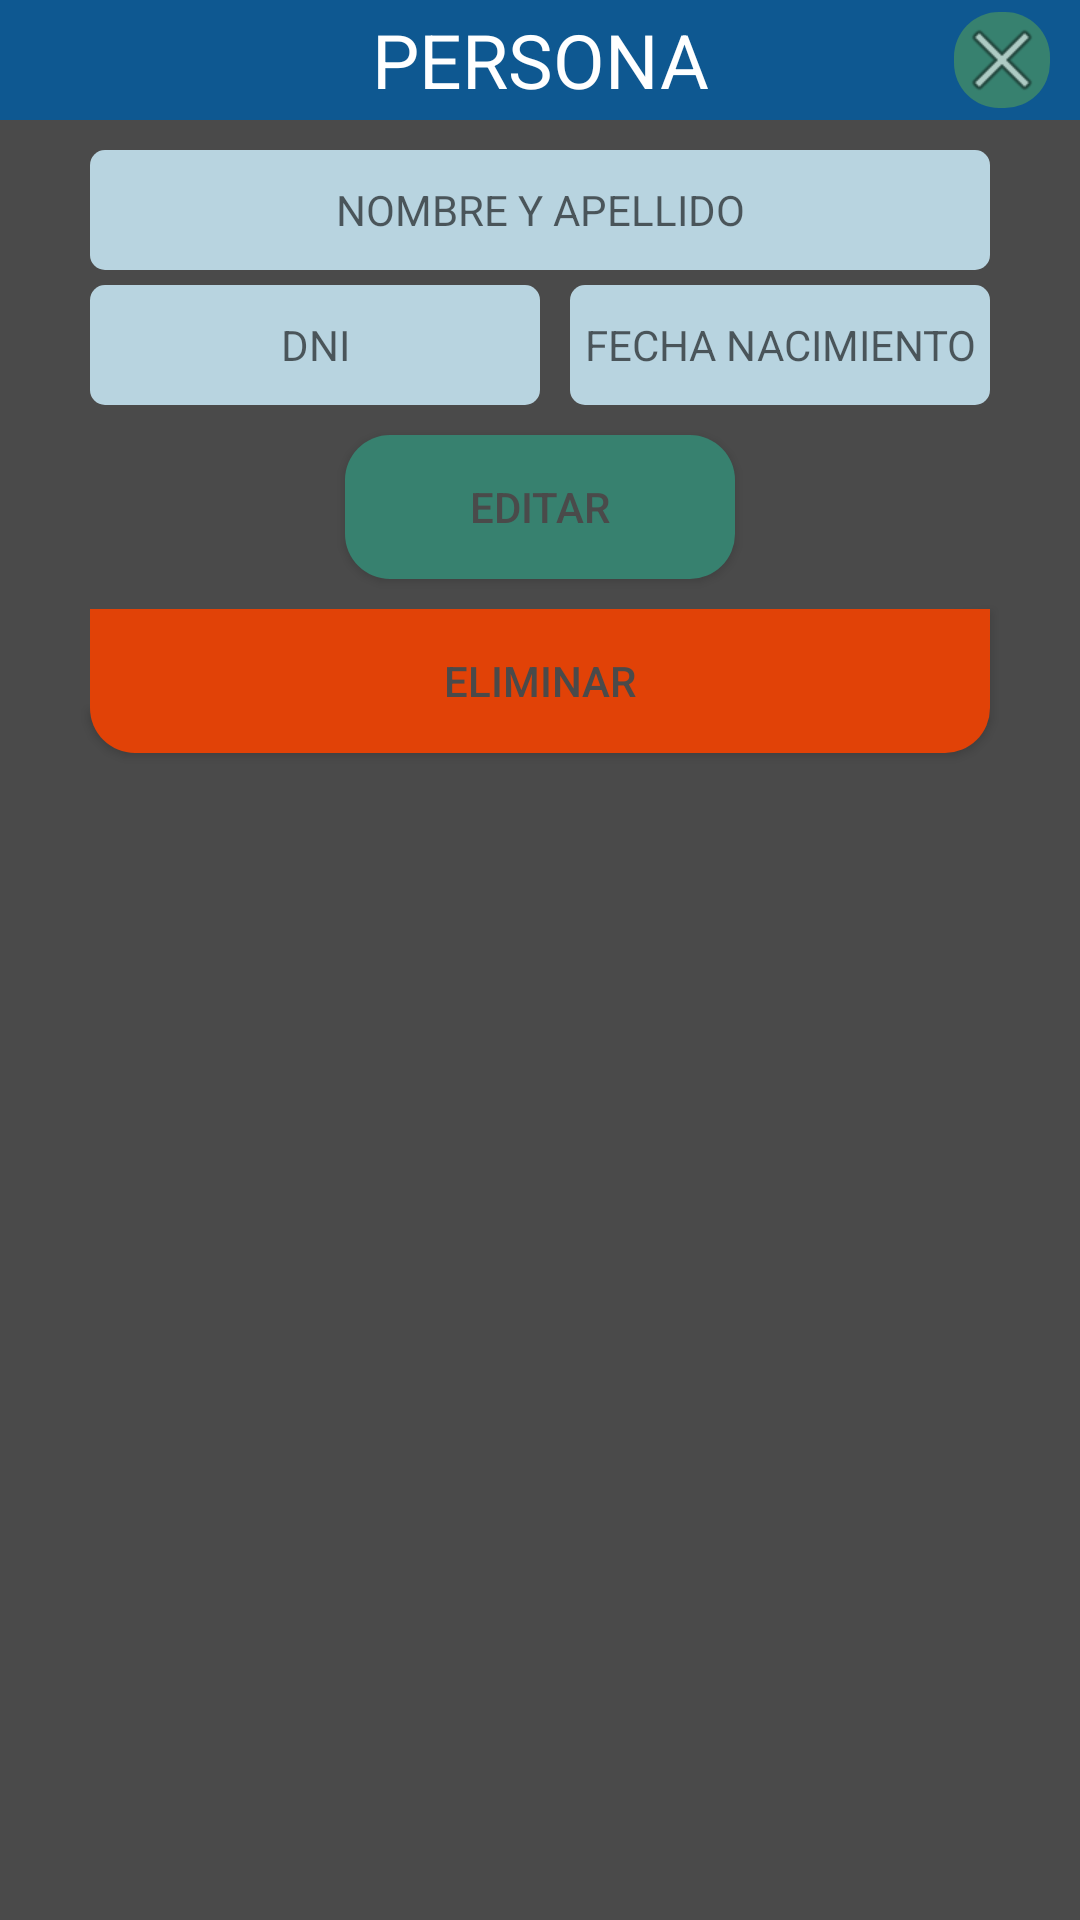

Reconstruct the res/layout file that produces this screen, plus the resources it refers to.
<!-- AndroidManifest.xml: application theme AppTheme -->
<!-- res/layout/alert_eliminar_editar.xml -->
<?xml version="1.0" encoding="utf-8"?>
<androidx.constraintlayout.widget.ConstraintLayout xmlns:android="http://schemas.android.com/apk/res/android"
    xmlns:app="http://schemas.android.com/apk/res-auto"
    xmlns:tools="http://schemas.android.com/tools"
    android:layout_width="match_parent"
    android:layout_height="match_parent"
    android:background="#4A4A4A">

    <TextView
        android:id="@+id/textView4"
        android:layout_width="0dp"
        android:layout_height="40dp"
        android:background="#0E5891"
        android:gravity="center_horizontal|center_vertical"
        android:text="PERSONA"
        android:textColor="#FFFFFF"
        android:textSize="25sp"
        app:layout_constraintEnd_toEndOf="parent"
        app:layout_constraintStart_toStartOf="parent"
        app:layout_constraintTop_toTopOf="parent" />

    <ImageButton
        android:id="@+id/CANCELAREDICION"
        android:layout_width="wrap_content"
        android:layout_height="wrap_content"
        android:layout_marginEnd="10dp"
        android:background="@drawable/button1"
        android:src="@android:drawable/ic_menu_close_clear_cancel"
        app:layout_constraintBottom_toBottomOf="@+id/textView4"
        app:layout_constraintEnd_toEndOf="@+id/textView4"
        app:layout_constraintTop_toTopOf="parent" />

    <Button
        android:id="@+id/ELIMINAR"
        android:layout_width="300dp"
        android:layout_height="wrap_content"
        android:layout_marginTop="10dp"
        android:layout_marginBottom="10dp"
        android:background="@drawable/rojo"
        android:text="@string/eliminar"
        android:textColor="#4A4A4A"
        app:layout_constraintBottom_toBottomOf="parent"
        app:layout_constraintEnd_toEndOf="@+id/EDITAR"
        app:layout_constraintStart_toStartOf="@+id/EDITAR"
        app:layout_constraintTop_toBottomOf="@+id/EDITAR"
        app:layout_constraintVertical_bias="0.0" />

    <Button
        android:id="@+id/EDITAR"
        android:layout_width="130dp"
        android:layout_height="wrap_content"
        android:layout_marginTop="10dp"
        android:background="@drawable/button1"
        android:text="@string/editar"
        android:textColor="#4A4A4A"
        app:layout_constraintEnd_toEndOf="@+id/MOSTRARFECHANACIMIENTO"
        app:layout_constraintStart_toStartOf="@+id/MOSTRARDNI"
        app:layout_constraintTop_toBottomOf="@+id/MOSTRARDNI" />

    <TextView
        android:id="@+id/MOSTRARNOMBREAPELLIDO"
        android:layout_width="300dp"
        android:layout_height="40dp"
        android:layout_marginTop="10dp"
        android:background="@drawable/edit_text_1"
        android:ems="10"
        android:gravity="center_horizontal|center_vertical"
        android:hint="@string/nombre_apellido_contacto"
        android:inputType="textPersonName"
        app:layout_constraintEnd_toEndOf="parent"
        app:layout_constraintStart_toStartOf="parent"
        app:layout_constraintTop_toBottomOf="@+id/textView4" />

    <TextView
        android:id="@+id/MOSTRARDNI"
        android:layout_width="150dp"
        android:layout_height="40dp"
        android:layout_marginTop="5dp"
        android:background="@drawable/edit_text_1"
        android:ems="10"
        android:gravity="center_horizontal|center_vertical"
        android:hint="@string/dni"
        android:inputType="textPersonName"
        app:layout_constraintEnd_toEndOf="parent"
        app:layout_constraintHorizontal_bias="0.0"
        app:layout_constraintStart_toStartOf="@+id/MOSTRARNOMBREAPELLIDO"
        app:layout_constraintTop_toBottomOf="@+id/MOSTRARNOMBREAPELLIDO" />

    <TextView
        android:id="@+id/MOSTRARFECHANACIMIENTO"
        android:layout_width="140dp"
        android:layout_height="40dp"
        android:background="@drawable/edit_text_1"
        android:ems="10"
        android:gravity="center_horizontal|center_vertical"
        android:hint="FECHA NACIMIENTO"
        android:inputType="textPersonName"
        app:layout_constraintBottom_toBottomOf="@+id/MOSTRARDNI"
        app:layout_constraintEnd_toEndOf="@+id/MOSTRARNOMBREAPELLIDO"
        app:layout_constraintHorizontal_bias="1.0"
        app:layout_constraintStart_toEndOf="@+id/MOSTRARDNI"
        app:layout_constraintTop_toBottomOf="@+id/MOSTRARNOMBREAPELLIDO"
        app:layout_constraintVertical_bias="1.0" />

    <TextView
        android:id="@+id/MOSTRARFACTORRIESGO"
        android:layout_width="300dp"
        android:layout_height="40dp"
        android:layout_marginTop="10dp"
        android:background="@drawable/edit_text_1"
        android:ems="10"
        android:gravity="center_horizontal|center_vertical"
        android:hint="@string/factores_riesgo"
        android:inputType="textPersonName"
        android:visibility="gone"
        app:layout_constraintEnd_toEndOf="parent"
        app:layout_constraintHorizontal_bias="0.495"
        app:layout_constraintStart_toStartOf="parent"
        app:layout_constraintTop_toBottomOf="@+id/MOSTRARFECHANACIMIENTO" />

    <TextView
        android:id="@+id/MOSTRAOCUPACION"
        android:layout_width="300dp"
        android:layout_height="40dp"
        android:layout_marginTop="5dp"
        android:background="@drawable/edit_text_1"
        android:ems="10"
        android:gravity="center_horizontal|center_vertical"
        android:hint="OCUPACION"
        android:inputType="textPersonName"
        android:visibility="gone"
        app:layout_constraintEnd_toEndOf="parent"
        app:layout_constraintHorizontal_bias="0.495"
        app:layout_constraintStart_toStartOf="parent"
        app:layout_constraintTop_toBottomOf="@+id/MOSTRARFACTORRIESGO" />

    <TextView
        android:id="@+id/MOSTRARCELULAR"
        android:layout_width="300dp"
        android:layout_height="40dp"
        android:layout_marginTop="5dp"
        android:background="@drawable/edit_text_1"
        android:ems="10"
        android:gravity="center_horizontal|center_vertical"
        android:hint="@string/celular"
        android:inputType="textPersonName"
        android:visibility="gone"
        app:layout_constraintEnd_toEndOf="parent"
        app:layout_constraintHorizontal_bias="0.495"
        app:layout_constraintStart_toStartOf="parent"
        app:layout_constraintTop_toBottomOf="@+id/MOSTRARFACTORRIESGO" />

    <TextView
        android:id="@+id/MOSTRARFIJO"
        android:layout_width="300dp"
        android:layout_height="40dp"
        android:layout_marginTop="5dp"
        android:background="@drawable/edit_text_1"
        android:ems="10"
        android:gravity="center_horizontal|center_vertical"
        android:hint="@string/fijo"
        android:inputType="textPersonName"
        android:visibility="gone"
        app:layout_constraintEnd_toEndOf="parent"
        app:layout_constraintHorizontal_bias="0.504"
        app:layout_constraintStart_toStartOf="parent"
        app:layout_constraintTop_toBottomOf="@+id/MOSTRAOCUPACION" />

    <TextView
        android:id="@+id/MOSTRARPERSONACONACTO"
        android:layout_width="300dp"
        android:layout_height="40dp"
        android:layout_marginTop="10dp"
        android:background="@drawable/edit_text_1"
        android:ems="10"
        android:gravity="center_horizontal|center_vertical"
        android:hint="@string/persona_contacto"
        android:inputType="textPersonName"
        android:visibility="gone"
        app:layout_constraintEnd_toEndOf="parent"
        app:layout_constraintHorizontal_bias="0.495"
        app:layout_constraintStart_toStartOf="parent"
        app:layout_constraintTop_toBottomOf="@+id/MOSTRARFIJO" />

    <TextView
        android:id="@+id/MOSTRARTELEFONOCONTCTO"
        android:layout_width="300dp"
        android:layout_height="40dp"
        android:layout_marginTop="5dp"
        android:background="@drawable/edit_text_1"
        android:ems="10"
        android:gravity="center_horizontal|center_vertical"
        android:hint="@string/telefono"
        android:inputType="textPersonName"
        android:visibility="gone"
        app:layout_constraintEnd_toEndOf="parent"
        app:layout_constraintHorizontal_bias="0.504"
        app:layout_constraintStart_toStartOf="parent"
        app:layout_constraintTop_toBottomOf="@+id/MOSTRARPERSONACONACTO" />

</androidx.constraintlayout.widget.ConstraintLayout>
<!-- resources referenced by this layout -->
<resources>
  <!-- drawable button1 (drawable) -->
  <?xml version="1.0" encoding="utf-8"?>
  <shape  xmlns:android="http://schemas.android.com/apk/res/android" android:shape="rectangle">
      <solid android:color="@color/colorPrimaryDark"/>
      <corners android:radius="15dp"/>
  </shape>
  <!-- drawable edit_text_1 (drawable) -->
  <?xml version="1.0" encoding="utf-8"?>
  <shape xmlns:android="http://schemas.android.com/apk/res/android" android:shape="rectangle">
      <solid android:color="@color/colorBlueLigth"/>
      <corners android:radius="5dp"/>
  </shape>
  <!-- drawable rojo (drawable) -->
  <?xml version="1.0" encoding="utf-8"?>
  <shape  xmlns:android="http://schemas.android.com/apk/res/android" android:shape="rectangle">
      <solid android:color="#E14207"/>
      <corners android:bottomLeftRadius="15dp" android:bottomRightRadius="15dp"/>
  
  </shape>
  <string name="celular">CELULAR</string>
  <string name="dni" translatable="false">DNI</string>
  <string name="editar">EDITAR</string>
  <string name="eliminar">ELIMINAR</string>
  <string name="factores_riesgo">FACTORES DE RIESGO</string>
  <string name="fijo">FIJO</string>
  <string name="nombre_apellido_contacto">NOMBRE Y APELLIDO</string>
  <string name="persona_contacto">PERSONA DE CONTACTO</string>
  <string name="telefono">TELÉFONO</string>
  <style name="AppTheme" parent="Theme.AppCompat.Light.DarkActionBar">
          
          <item name="colorPrimary">@color/colorPrimaryDark</item>
          <item name="colorPrimaryDark">@color/colorPrimaryDark</item>
          <item name="colorAccent">@color/colorPrimaryDark</item>
      </style>
  <color name="colorPrimaryDark">#37816f</color>
  <color name="colorBlueLigth">#b8d4e0</color>
</resources>
